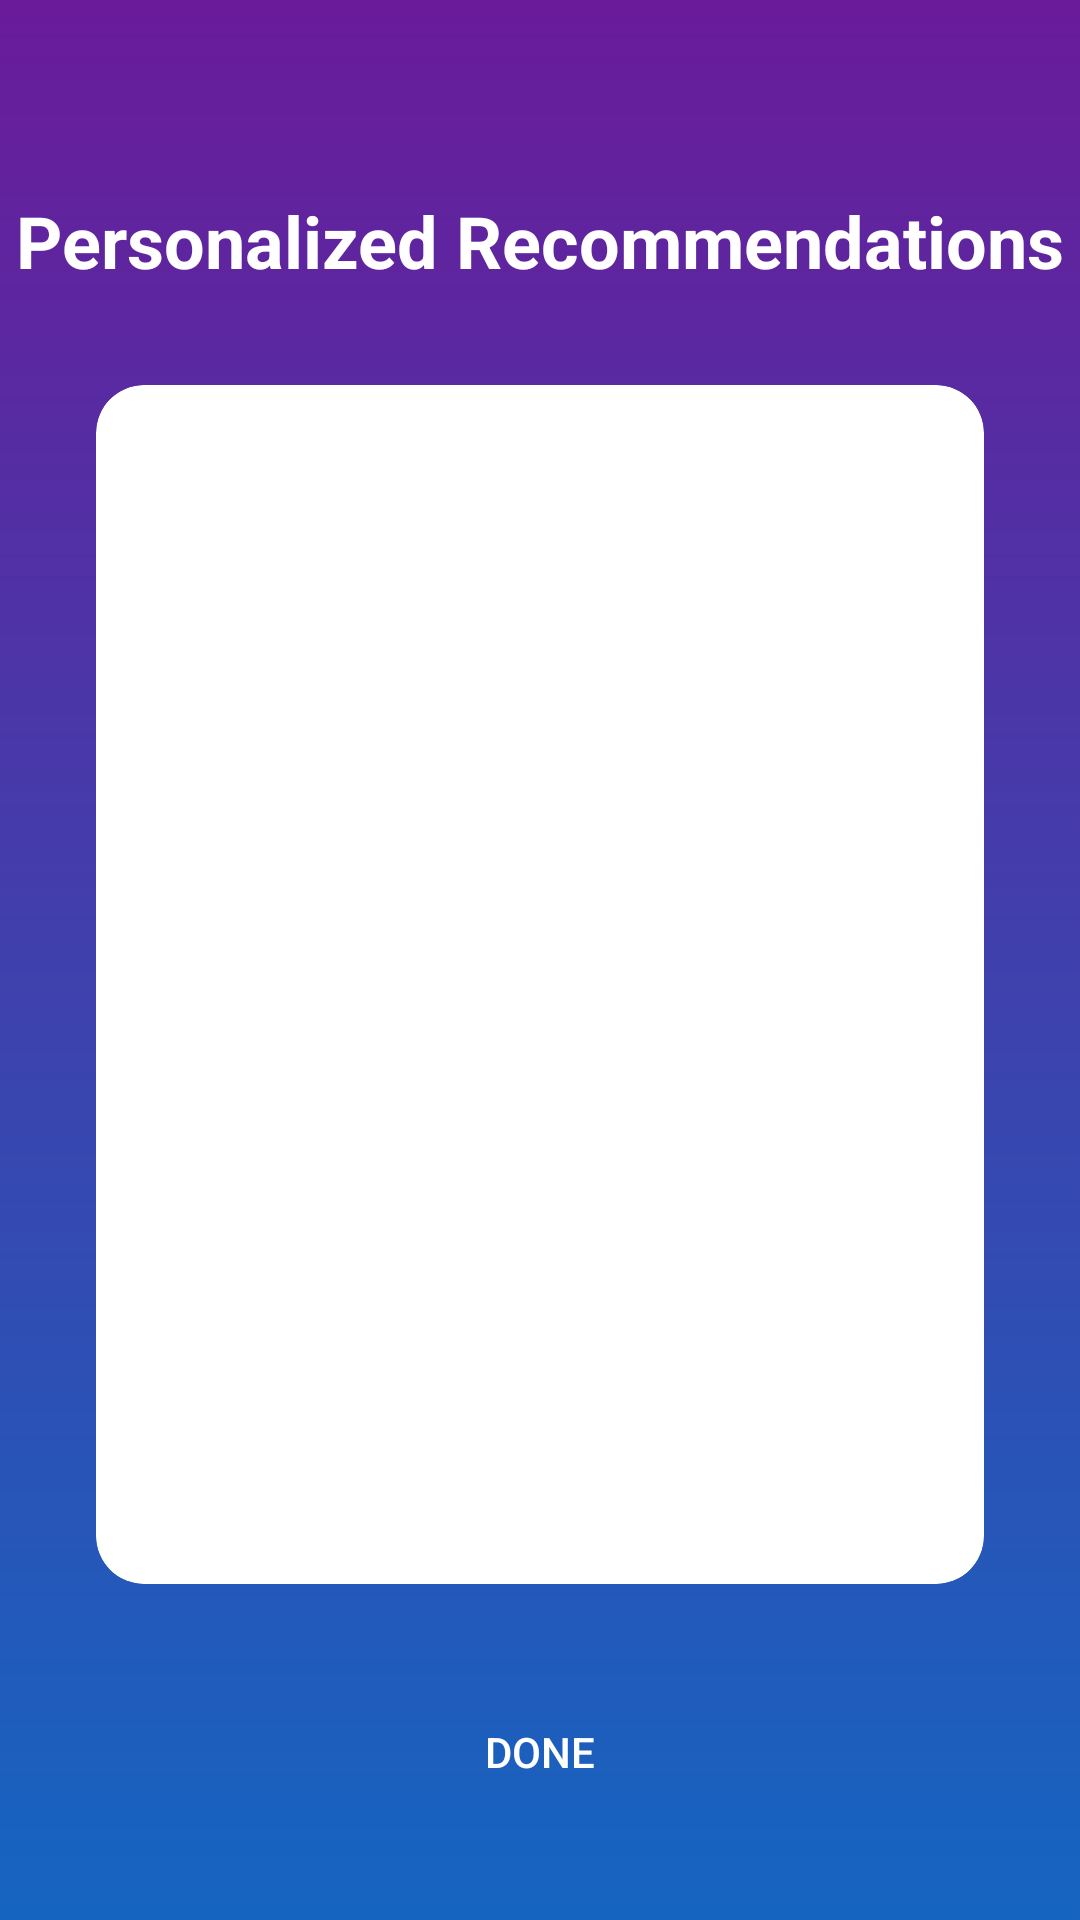

Reconstruct the res/layout file that produces this screen, plus the resources it refers to.
<!-- AndroidManifest.xml: application theme Theme.PersonaSpectrum -->
<!-- res/layout/activity_recommendations.xml -->
<?xml version="1.0" encoding="utf-8"?>
<androidx.constraintlayout.widget.ConstraintLayout xmlns:android="http://schemas.android.com/apk/res/android"
    xmlns:app="http://schemas.android.com/apk/res-auto"
    xmlns:tools="http://schemas.android.com/tools"
    android:layout_width="match_parent"
    android:layout_height="match_parent"
    android:background="@drawable/gradient_background"
    tools:context=".RecommendationsActivity">

    <TextView
        android:id="@+id/recommendations_title"
        android:layout_width="wrap_content"
        android:layout_height="wrap_content"
        android:layout_marginTop="64dp"
        android:text="Personalized Recommendations"
        android:textColor="@android:color/white"
        android:textSize="24sp"
        android:textStyle="bold"
        app:layout_constraintEnd_toEndOf="parent"
        app:layout_constraintStart_toStartOf="parent"
        app:layout_constraintTop_toTopOf="parent" />

    <androidx.cardview.widget.CardView
        android:id="@+id/recommendations_card"
        android:layout_width="0dp"
        android:layout_height="0dp"
        android:layout_margin="32dp"
        app:cardCornerRadius="16dp"
        app:layout_constraintBottom_toTopOf="@+id/done_button"
        app:layout_constraintEnd_toEndOf="parent"
        app:layout_constraintStart_toStartOf="parent"
        app:layout_constraintTop_toBottomOf="@+id/recommendations_title">

        <ScrollView
            android:layout_width="match_parent"
            android:layout_height="match_parent">

            <LinearLayout
                android:id="@+id/recommendations_container"
                android:layout_width="match_parent"
                android:layout_height="wrap_content"
                android:orientation="vertical"
                android:padding="24dp" />
        </ScrollView>
    </androidx.cardview.widget.CardView>

    <Button
        android:id="@+id/done_button"
        android:layout_width="0dp"
        android:layout_height="wrap_content"
        android:layout_marginStart="32dp"
        android:layout_marginEnd="32dp"
        android:layout_marginBottom="32dp"
        android:background="@drawable/rounded_button_white"
        android:text="Done"
        android:textColor="@android:color/white"
        app:layout_constraintBottom_toBottomOf="parent"
        app:layout_constraintEnd_toEndOf="parent"
        app:layout_constraintStart_toStartOf="parent" />

</androidx.constraintlayout.widget.ConstraintLayout>
<!-- resources referenced by this layout -->
<resources>
  <!-- drawable gradient_background (drawable) -->
  <?xml version="1.0" encoding="utf-8"?>
  <shape xmlns:android="http://schemas.android.com/apk/res/android">
      <gradient
          android:type="linear"
          android:angle="-90"
          android:startColor="#6A1B9A"
          android:endColor="#1565C0" />
  </shape>
  <style name="Theme.PersonaSpectrum" parent="Base.Theme.PersonaSpectrum" />
  <style name="Base.Theme.PersonaSpectrum" parent="Theme.Material3.DayNight.NoActionBar">
          
          
      </style>
</resources>
